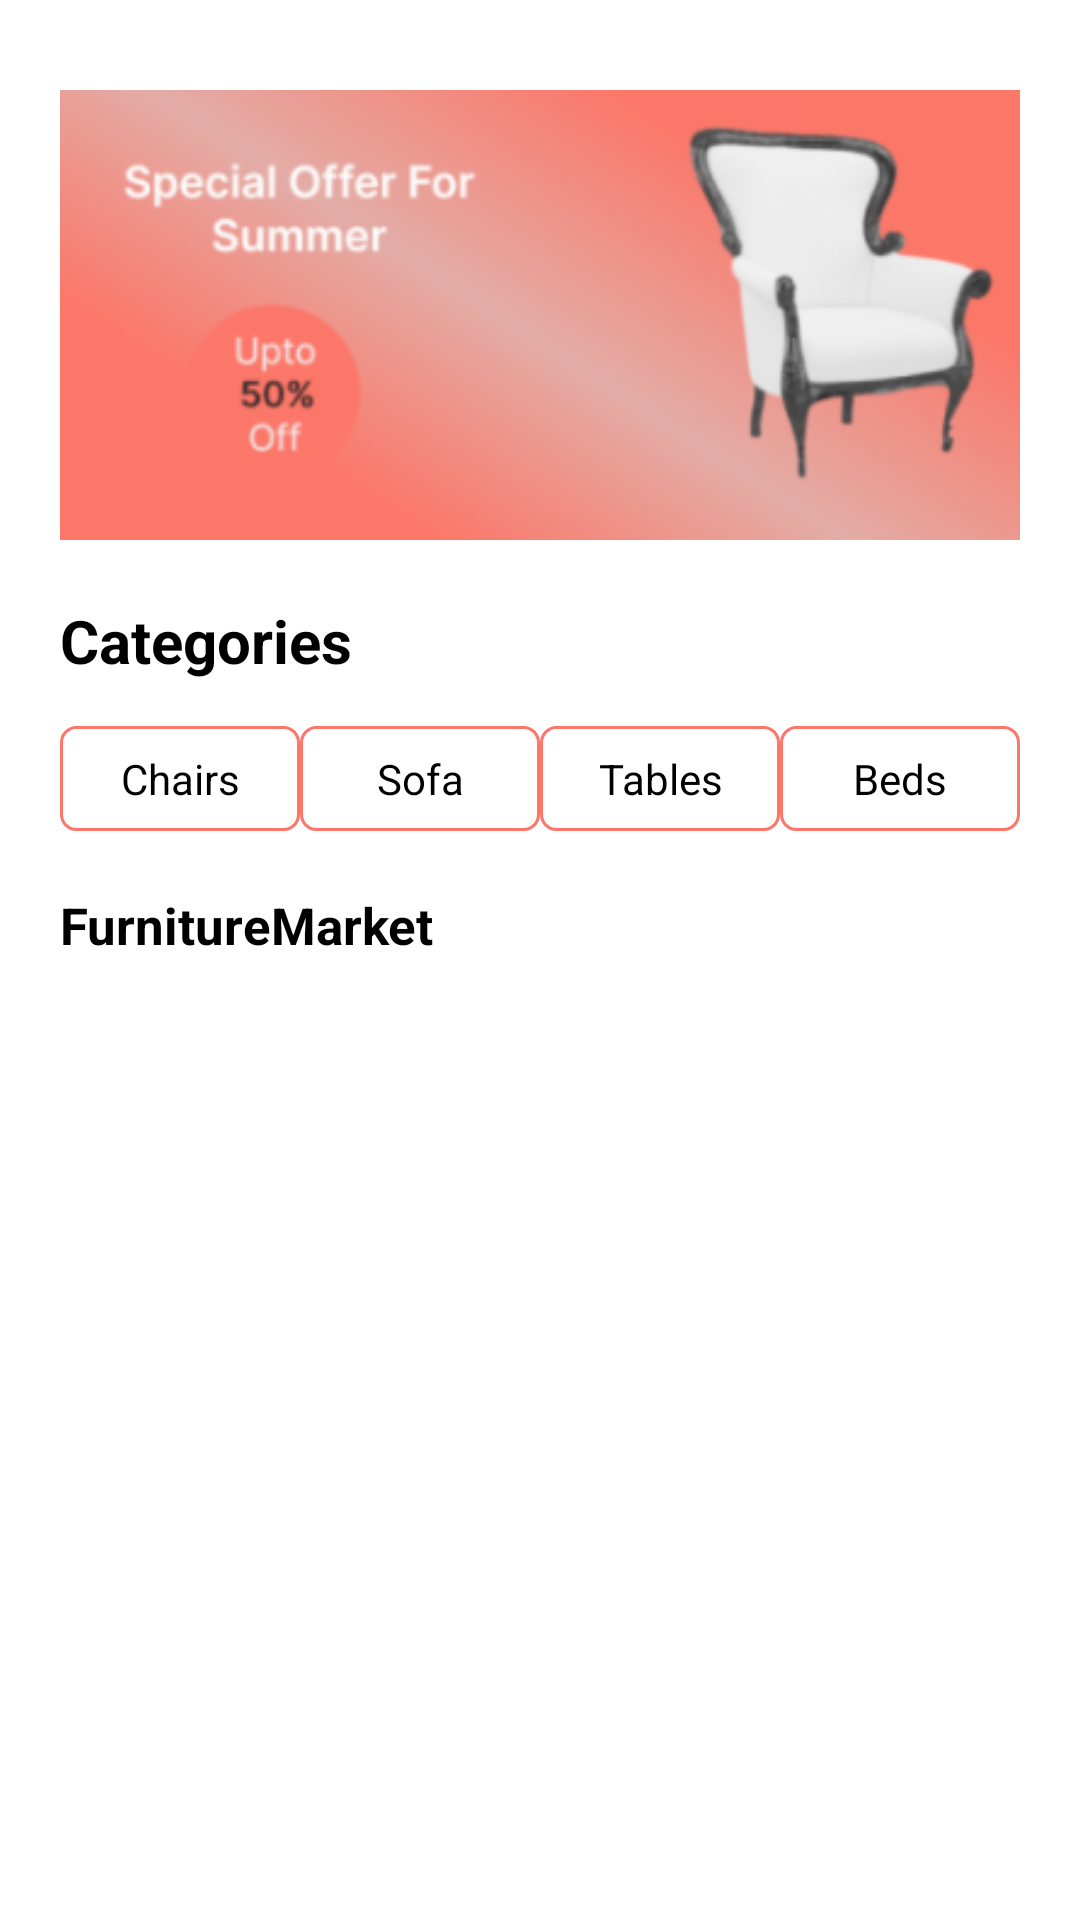

This screen was rendered from an Android layout file. Write that file and the resources it references.
<!-- AndroidManifest.xml: application theme Theme.FurnitureMarket -->
<!-- res/layout/fragment_home.xml -->
<?xml version="1.0" encoding="utf-8"?>
<androidx.constraintlayout.widget.ConstraintLayout xmlns:android="http://schemas.android.com/apk/res/android"
    xmlns:app="http://schemas.android.com/apk/res-auto"
    xmlns:tools="http://schemas.android.com/tools"
    android:layout_width="match_parent"
    android:layout_height="match_parent"
    tools:context=".presentation.ui.HomeFragment">

    <androidx.appcompat.widget.AppCompatImageView
        android:id="@+id/imgSpecial"
        android:layout_width="@dimen/space_0"
        android:layout_height="@dimen/space_150"
        android:layout_marginTop="@dimen/space_30"
        android:scaleType="centerCrop"
        android:src="@drawable/specialsummer"
        app:layout_constraintEnd_toStartOf="@+id/glEnd"
        app:layout_constraintStart_toStartOf="@+id/glStart"
        app:layout_constraintTop_toTopOf="parent" />

    <androidx.appcompat.widget.AppCompatTextView
        android:id="@+id/tvCategories"
        android:layout_width="wrap_content"
        android:layout_height="wrap_content"
        android:text="@string/categories"
        android:layout_marginTop="@dimen/space_20"
        android:textColor="@color/black"
        android:textSize="@dimen/size_20"
        android:textStyle="bold"
        app:layout_constraintStart_toStartOf="@+id/glStart"
        app:layout_constraintTop_toBottomOf="@+id/imgSpecial" />

    <androidx.appcompat.widget.AppCompatTextView
        android:id="@+id/btnChairs"
        android:layout_width="@dimen/space_80"
        android:layout_height="@dimen/space_35"
        android:layout_marginTop="@dimen/space_15"
        android:background="@drawable/btn_category"
        android:gravity="center"
        android:text="@string/chairs"
        android:textColor="@color/black"
        app:layout_constraintEnd_toStartOf="@id/btnSofa"
        app:layout_constraintHorizontal_chainStyle="spread_inside"
        app:layout_constraintStart_toStartOf="@+id/glStart"
        app:layout_constraintTop_toBottomOf="@+id/tvCategories" />

    <androidx.appcompat.widget.AppCompatTextView
        android:id="@+id/btnSofa"
        android:layout_width="@dimen/space_80"
        android:layout_height="@dimen/space_35"
        android:background="@drawable/btn_category"
        android:gravity="center"
        android:text="@string/sofa"
        android:textColor="@color/black"
        app:layout_constraintBottom_toBottomOf="@+id/btnChairs"
        app:layout_constraintEnd_toStartOf="@id/btnTables"
        app:layout_constraintStart_toEndOf="@+id/btnChairs"
        app:layout_constraintTop_toTopOf="@+id/btnChairs" />

    <androidx.appcompat.widget.AppCompatTextView
        android:id="@+id/btnTables"
        android:layout_width="@dimen/space_80"
        android:layout_height="@dimen/space_35"
        android:background="@drawable/btn_category"
        android:gravity="center"
        android:text="@string/tables"
        android:textColor="@color/black"
        app:layout_constraintBottom_toBottomOf="@+id/btnSofa"
        app:layout_constraintEnd_toStartOf="@id/btnBeds"
        app:layout_constraintStart_toEndOf="@+id/btnSofa"
        app:layout_constraintTop_toTopOf="@+id/btnSofa" />

    <androidx.appcompat.widget.AppCompatTextView
        android:id="@+id/btnBeds"
        android:layout_width="@dimen/space_80"
        android:layout_height="@dimen/space_35"
        android:background="@drawable/btn_category"
        android:gravity="center"
        android:text="@string/beds"
        android:textColor="@color/black"
        app:layout_constraintBottom_toBottomOf="@+id/btnTables"
        app:layout_constraintEnd_toStartOf="@+id/glEnd"
        app:layout_constraintStart_toEndOf="@+id/btnTables"
        app:layout_constraintTop_toTopOf="@+id/btnTables" />

    <androidx.appcompat.widget.AppCompatTextView
        android:id="@+id/tvProductCategory"
        android:layout_width="wrap_content"
        android:layout_height="wrap_content"
        android:layout_marginTop="@dimen/space_20"
        android:text="@string/app_name"
        android:textColor="@color/black"
        android:textSize="@dimen/size_17"
        android:textStyle="bold"
        app:layout_constraintStart_toStartOf="@+id/glStart"
        app:layout_constraintTop_toBottomOf="@+id/btnChairs" />

    <androidx.recyclerview.widget.RecyclerView
        android:id="@+id/rvProduct"
        android:layout_width="@dimen/space_0"
        android:layout_height="@dimen/space_0"
        android:layout_marginTop="@dimen/space_15"
        app:layoutManager="androidx.recyclerview.widget.GridLayoutManager"
        app:layout_constraintBottom_toBottomOf="parent"
        app:layout_constraintEnd_toStartOf="@+id/glEnd"
        app:layout_constraintStart_toStartOf="@+id/glStart"
        app:layout_constraintTop_toBottomOf="@+id/tvProductCategory"
        app:spanCount="2"
        tools:listitem="@layout/item_product" />

    <androidx.constraintlayout.widget.Guideline
        android:id="@+id/glStart"
        android:layout_width="wrap_content"
        android:layout_height="wrap_content"
        android:orientation="vertical"
        app:layout_constraintGuide_begin="@dimen/space_20" />

    <androidx.constraintlayout.widget.Guideline
        android:id="@+id/glEnd"
        android:layout_width="wrap_content"
        android:layout_height="wrap_content"
        android:orientation="vertical"
        app:layout_constraintGuide_end="@dimen/space_20" />
</androidx.constraintlayout.widget.ConstraintLayout>
<!-- resources referenced by this layout -->
<resources>
  <color name="black">#FF000000</color>
  <dimen name="size_17">17sp</dimen>
  <dimen name="size_20">20sp</dimen>
  <dimen name="space_0">0dp</dimen>
  <dimen name="space_15">15dp</dimen>
  <dimen name="space_150">150dp</dimen>
  <dimen name="space_20">20dp</dimen>
  <dimen name="space_30">30dp</dimen>
  <dimen name="space_35">35dp</dimen>
  <dimen name="space_80">80dp</dimen>
  <!-- drawable btn_category (drawable) -->
  <?xml version="1.0" encoding="utf-8"?>
  <shape xmlns:android="http://schemas.android.com/apk/res/android"
      android:shape="rectangle">
  
      <solid android:color="@color/white"/>
      <corners android:radius="@dimen/space_5"/>
      <stroke android:width="@dimen/space_1"
          android:color="@color/main"/>
  
  </shape>
  <!-- drawable specialsummer: png bitmap (drawable, 60630 bytes) -->
  <string name="app_name">FurnitureMarket</string>
  <string name="beds">Beds</string>
  <string name="categories">Categories</string>
  <string name="chairs">Chairs</string>
  <string name="sofa">Sofa</string>
  <string name="tables">Tables</string>
  <style name="Theme.FurnitureMarket" parent="Theme.MaterialComponents.DayNight.DarkActionBar">
          
          <item name="colorPrimary">@color/purple_500</item>
          <item name="colorPrimaryVariant">@color/purple_700</item>
          <item name="colorOnPrimary">@color/white</item>
          
          <item name="colorSecondary">@color/teal_200</item>
          <item name="colorSecondaryVariant">@color/teal_700</item>
          <item name="colorOnSecondary">@color/black</item>
          
          <item name="android:statusBarColor" tools:targetApi="l">?attr/colorPrimaryVariant</item>
          
  
          <item name="android:windowFullscreen">true</item>
          <item name="windowActionBar">false</item>
          <item name="windowNoTitle">true</item>
      </style>
  <color name="white">#FFFFFFFF</color>
  <dimen name="space_5">5dp</dimen>
  <dimen name="space_1">1dp</dimen>
  <color name="main">#FB7769</color>
  <color name="purple_500">#FF6200EE</color>
  <color name="purple_700">#FF3700B3</color>
  <color name="teal_200">#FF03DAC5</color>
  <color name="teal_700">#FF018786</color>
</resources>
